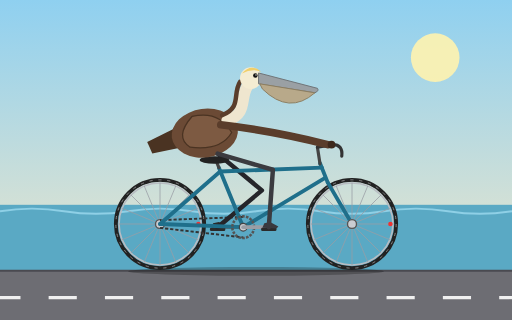
t = 0.00 s
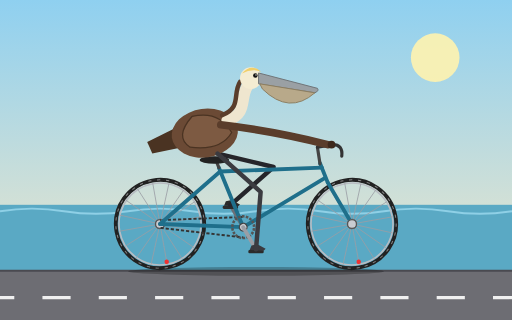
t = 0.33 s
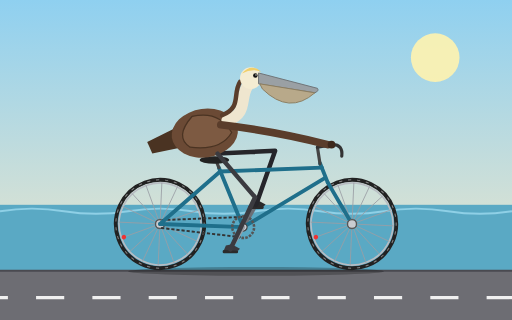
t = 0.67 s
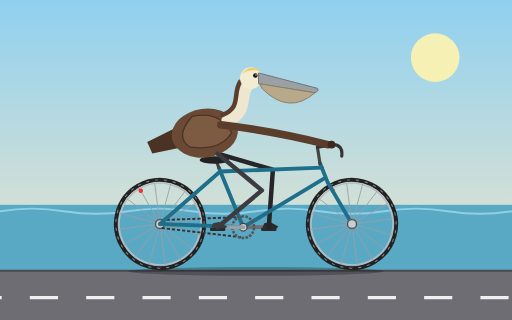
t = 1.00 s
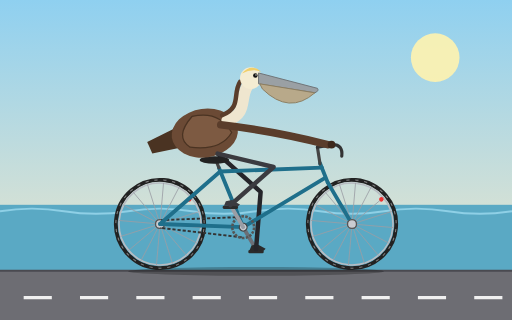
t = 1.33 s
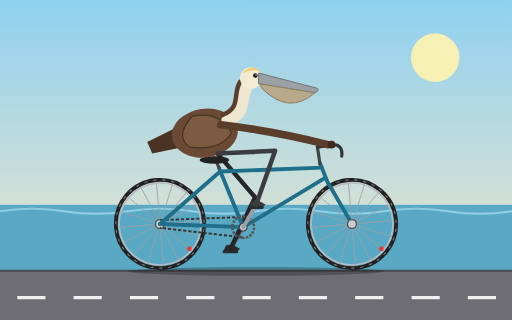
t = 1.67 s

The animated SVG that drew these frames (rendered in a browser with its animation timeline set to each time). Animation: 11 SMIL elements (animate=5,animateTransform=6); one cycle of 2.00 s, repeats indefinitely.

<svg xmlns="http://www.w3.org/2000/svg" viewBox="0 0 800 500" width="800" height="500">
  <defs>
    <linearGradient id="sky" x1="0" y1="0" x2="0" y2="1">
      <stop offset="0" stop-color="#8fd0f0"/>
      <stop offset="1" stop-color="#f7e9c8"/>
    </linearGradient>
    <g id="wheel">
      <circle r="69" fill="none" stroke="#222" stroke-width="6"/>
      <circle r="69" fill="none" stroke="#888" stroke-width="1.5" stroke-dasharray="5 9"/>
      <circle r="64" fill="none" stroke="#b8bcc2" stroke-width="2.5"/>
      <g stroke="#9a9ea5" stroke-width="1.2" stroke-linecap="round">
        <line x1="-64" y1="0" x2="64" y2="0"/>
        <line x1="-59.1" y1="-24.5" x2="59.1" y2="24.5"/>
        <line x1="-45.3" y1="-45.3" x2="45.3" y2="45.3"/>
        <line x1="-24.5" y1="-59.1" x2="24.5" y2="59.1"/>
        <line x1="0" y1="-64" x2="0" y2="64"/>
        <line x1="24.5" y1="-59.1" x2="-24.5" y2="59.1"/>
        <line x1="45.3" y1="-45.3" x2="-45.3" y2="45.3"/>
        <line x1="59.1" y1="-24.5" x2="-59.1" y2="24.5"/>
      </g>
      <circle r="8" fill="#555"/>
      <circle r="3" fill="#ddd"/>
      <circle cx="60" cy="0" r="3.5" fill="#e33"/>
    </g>
  </defs>

  <rect width="800" height="500" fill="url(#sky)"/>
  <circle cx="680" cy="90" r="38" fill="#fff3b0" opacity="0.9"/>
  <rect y="320" width="800" height="102" fill="#5aa9c4"/>
  <path d="M0,330 Q50,322 100,330 T200,330 T300,330 T400,330 T500,330 T600,330 T700,330 T800,330" fill="none" stroke="#8fd0e6" stroke-width="3"/>
  <rect y="422" width="800" height="78" fill="#6d6d73"/>
  <line x1="0" y1="423" x2="800" y2="423" stroke="#4a4a50" stroke-width="3"/>
  <line x1="-100" y1="465" x2="900" y2="465" stroke="#f0f0f0" stroke-width="5" stroke-dasharray="44 44">
    <animate attributeName="stroke-dashoffset" from="0" to="88" dur="0.3s" repeatCount="indefinite"/>
  </line>
  <ellipse cx="400" cy="424" rx="200" ry="7" fill="#000" opacity="0.25"/>

  <g transform="translate(250 350)">
    <g>
      <animateTransform attributeName="transform" type="rotate" from="0" to="360" dur="1.5s" repeatCount="indefinite"/>
      <use href="#wheel"/>
    </g>
  </g>
  <g transform="translate(550 350)">
    <g>
      <animateTransform attributeName="transform" type="rotate" from="0" to="360" dur="1.5s" repeatCount="indefinite"/>
      <use href="#wheel"/>
    </g>
  </g>

  <circle cx="250" cy="350" r="7" fill="#c9ccd1" stroke="#555" stroke-width="2"/>
  <path d="M380,339 L250,344" fill="none" stroke="#333" stroke-width="3" stroke-dasharray="5 3">
    <animate attributeName="stroke-dashoffset" from="0" to="-8" dur="0.3s" repeatCount="indefinite"/>
  </path>
  <path d="M250,356 L380,371" fill="none" stroke="#333" stroke-width="3" stroke-dasharray="5 3">
    <animate attributeName="stroke-dashoffset" from="0" to="-8" dur="0.3s" repeatCount="indefinite"/>
  </path>

  <g>
    <animateTransform attributeName="transform" type="rotate" from="180 380 355" to="540 380 355" dur="2s" repeatCount="indefinite"/>
    <line x1="380" y1="355" x2="420" y2="355" stroke="#6b6f76" stroke-width="6" stroke-linecap="round"/>
    <g>
      <animateTransform attributeName="transform" type="rotate" from="-180 420 355" to="-540 420 355" dur="2s" repeatCount="indefinite"/>
      <rect x="408" y="356" width="24" height="5" rx="2" fill="#2b2b2b"/>
      <polygon points="410,356 413,349 422,347 435,354 432,357" fill="#2a2a2a"/>
    </g>
  </g>

  <path d="M340,240 L409.2,297.5 L340,355" fill="none" stroke="#25252a" stroke-width="7" stroke-linecap="round" stroke-linejoin="round">
    <animate attributeName="d" dur="2s" repeatCount="indefinite" calcMode="linear" values="
      M340,240 L409.2,297.5 L340,355;
      M340,240 L419,283.2 L345.4,335;
      M340,240 L427.5,260.9 L360,320.4;
      M340,240 L430,240.2 L380,315;
      M340,240 L429.9,235.5 L400,320.4;
      M340,240 L429.8,246.3 L414.6,335;
      M340,240 L426.4,265.2 L420,355;
      M340,240 L417.9,285.1 L414.6,375;
      M340,240 L407.2,299.9 L400,389.6;
      M340,240 L399.9,307.2 L380,395;
      M340,240 L398.6,308.3 L360,389.6;
      M340,240 L402.1,305.1 L345.4,375;
      M340,240 L409.2,297.5 L340,355"/>
  </path>

  <g fill="none" stroke="#1f6f8b" stroke-width="6" stroke-linecap="round" stroke-linejoin="round">
    <path d="M380,355 L342,262"/>
    <path d="M344,268 L503,262"/>
    <path d="M380,355 L508,278"/>
    <path d="M380,355 L250,350"/>
    <path d="M344,268 L250,350"/>
    <path d="M500,255 L512,285"/>
    <path d="M512,285 L550,350"/>
    <path d="M342,262 L338,252" stroke="#444" stroke-width="5"/>
    <path d="M500,256 L496,230" stroke="#444" stroke-width="5"/>
    <path d="M496,230 L520,226 Q536,226 534,244" stroke="#333" stroke-width="5"/>
  </g>
  <circle cx="550" cy="350" r="7" fill="#c9ccd1" stroke="#555" stroke-width="2"/>
  <ellipse cx="335" cy="250" rx="23" ry="6" fill="#222"/>

  <polygon points="278,198 230,222 238,240 285,230" fill="#4a3322"/>
  <ellipse cx="320" cy="208" rx="52" ry="38" transform="rotate(-8 320 208)" fill="#6b4a35"/>
  <path d="M300,182 Q342,172 362,207 Q345,236 297,230 Q272,214 300,182 Z" fill="#7d5a42" stroke="#4a3322" stroke-width="2"/>
  <path d="M355,188 C388,178 374,152 387,134" fill="none" stroke="#efe6cf" stroke-width="18" stroke-linecap="round"/>
  <path d="M347,180 C378,168 363,147 375,128" fill="none" stroke="#5a3d2b" stroke-width="7" stroke-linecap="round"/>
  <circle cx="392" cy="122" r="17" fill="#f4ecd2"/>
  <path d="M378,115 Q392,98 408,112 Q394,106 378,115 Z" fill="#f0cf6a"/>
  <path d="M404,114 L496,138 Q499,142 492,145 L404,131 Z" fill="#9aa0a4" stroke="#6d7276" stroke-width="1.5"/>
  <path d="M406,131 L492,145 Q452,180 410,139 Z" fill="#b8a98a" stroke="#8c7d5f" stroke-width="1.5"/>
  <circle cx="399" cy="118" r="3.5" fill="#111"/>
  <circle cx="400" cy="117" r="1.1" fill="#fff"/>
  <path d="M345,195 Q430,205 512,226" fill="none" stroke="#5a3d2b" stroke-width="12" stroke-linecap="round"/>
  <circle cx="518" cy="226" r="6" fill="#3d281b"/>

  <g>
    <animateTransform attributeName="transform" type="rotate" from="0 380 355" to="360 380 355" dur="2s" repeatCount="indefinite"/>
    <circle cx="380" cy="355" r="17" fill="none" stroke="#555" stroke-width="4" stroke-dasharray="4 2"/>
    <circle cx="380" cy="355" r="6" fill="#c9ccd1" stroke="#444" stroke-width="2"/>
    <line x1="380" y1="355" x2="420" y2="355" stroke="#9a9ea5" stroke-width="6" stroke-linecap="round"/>
    <g>
      <animateTransform attributeName="transform" type="rotate" from="0 420 355" to="-360 420 355" dur="2s" repeatCount="indefinite"/>
      <rect x="408" y="356" width="24" height="5" rx="2" fill="#2b2b2b"/>
      <polygon points="410,356 413,349 422,347 435,354 432,357" fill="#3a3a3f"/>
    </g>
  </g>

  <path d="M340,240 L426.4,265.2 L420,355" fill="none" stroke="#3b3b40" stroke-width="7" stroke-linecap="round" stroke-linejoin="round">
    <animate attributeName="d" dur="2s" repeatCount="indefinite" calcMode="linear" values="
      M340,240 L426.4,265.2 L420,355;
      M340,240 L417.9,285.1 L414.6,375;
      M340,240 L407.2,299.9 L400,389.6;
      M340,240 L399.9,307.2 L380,395;
      M340,240 L398.6,308.3 L360,389.6;
      M340,240 L402.1,305.1 L345.4,375;
      M340,240 L409.2,297.5 L340,355;
      M340,240 L419,283.2 L345.4,335;
      M340,240 L427.5,260.9 L360,320.4;
      M340,240 L430,240.2 L380,315;
      M340,240 L429.9,235.5 L400,320.4;
      M340,240 L429.8,246.3 L414.6,335;
      M340,240 L426.4,265.2 L420,355"/>
  </path>
</svg>
